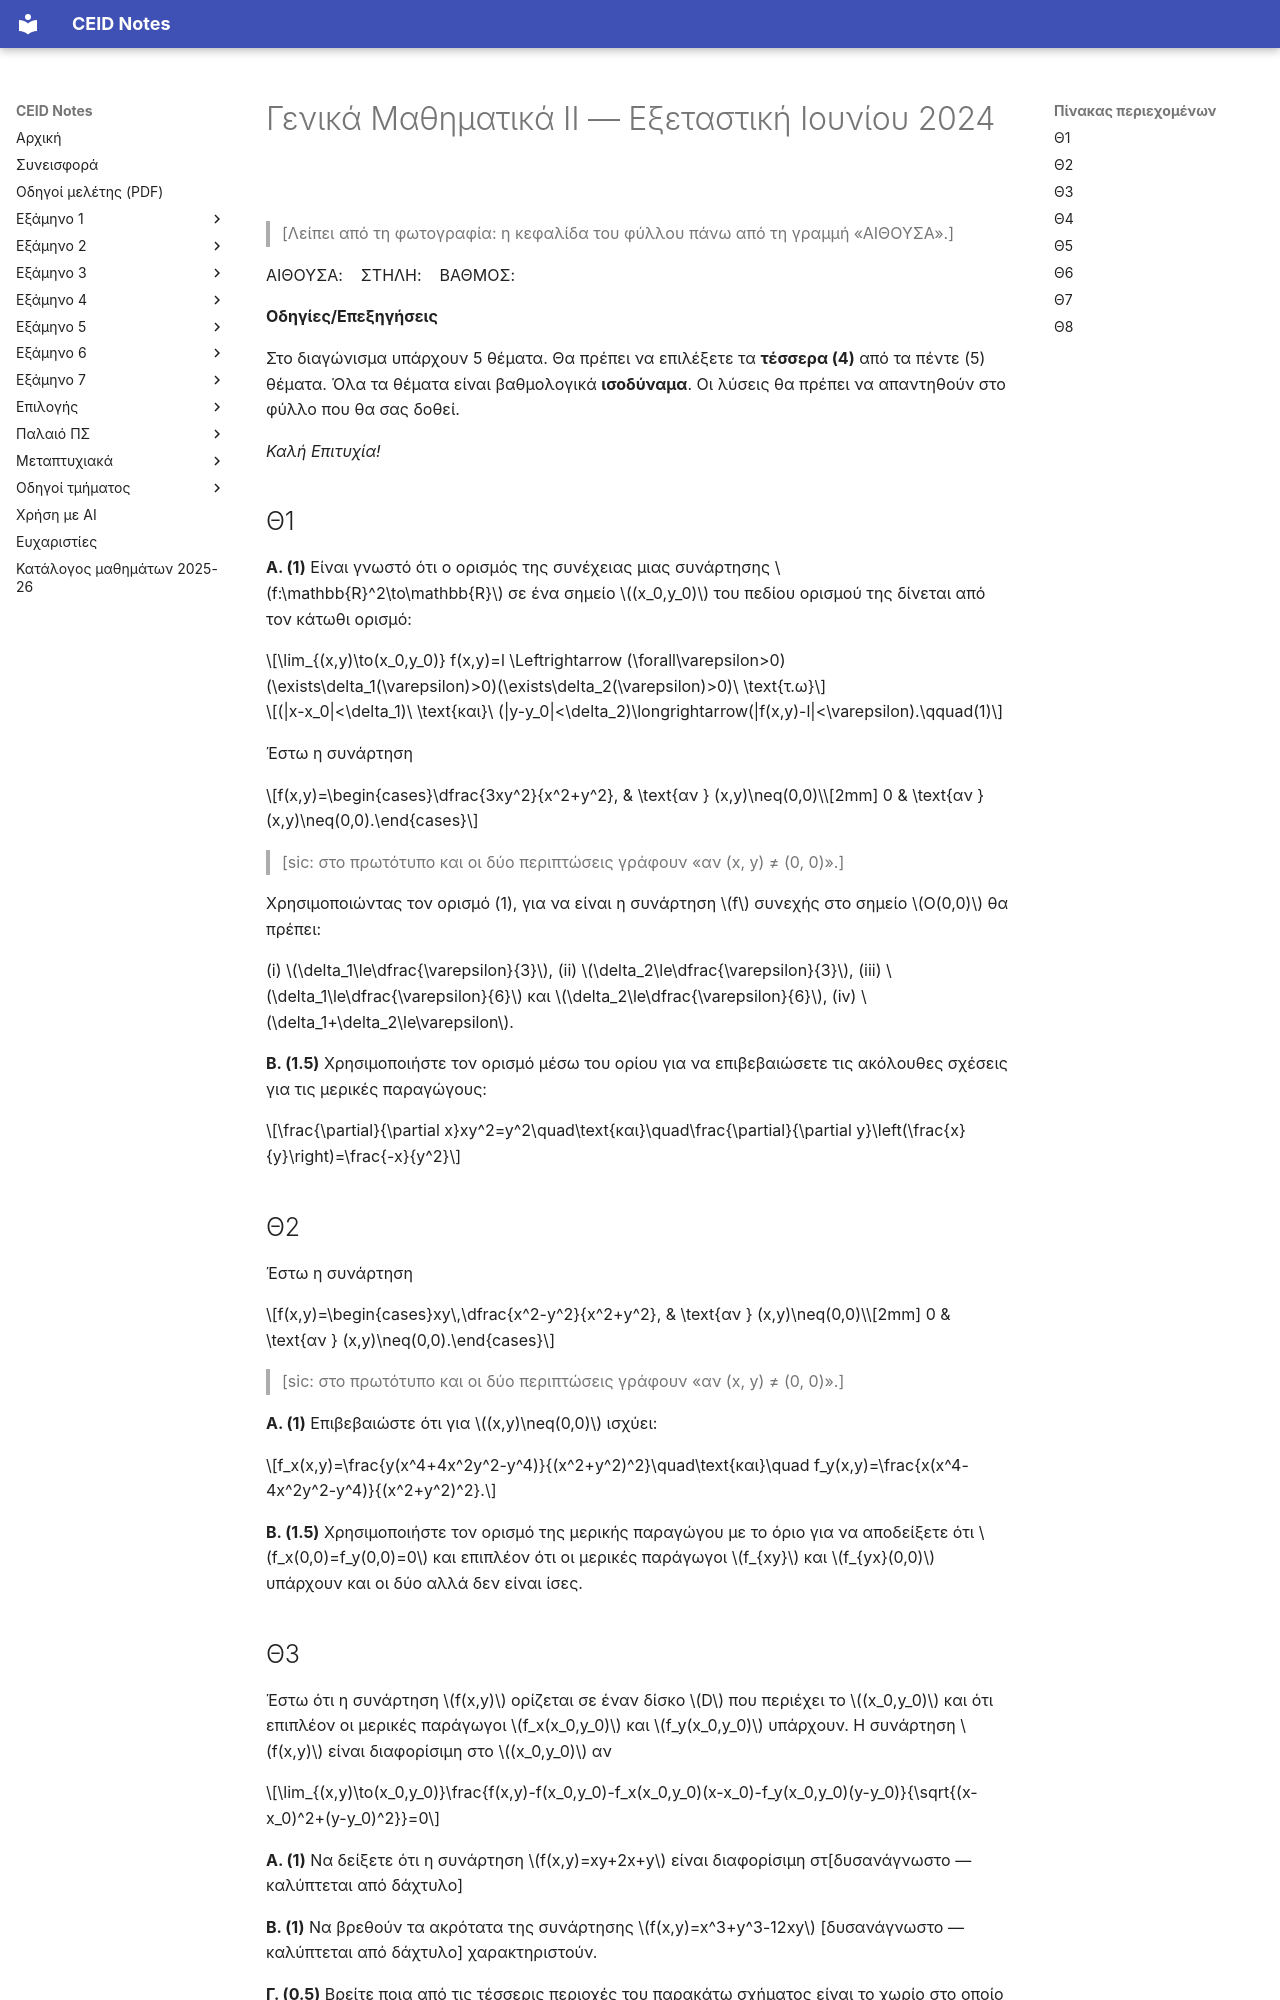

repository: kdngiorgos/ceid-notes · page: Semesters/Semester 3 (3ο Εξάμηνο)/Γενικά Μαθηματικά ΙΙ - CEID_23Y201/Previous Exams/2024-06.html · generator: mkdocs

---
course: CEID_23Y201
session: 2024-06
label: "Εξεταστική Ιουνίου 2024 (φωτογραφίες θεμάτων)"
sources: [IMG-3c11226a4fe189862ca00816003d4afb-V.jpg, 20240705_183036.jpg, 20240705_183047.jpg]
format: mixed
duration_min: null
notes: "Τυπωμένο φύλλο σε τρεις φωτογραφίες κινητού· οι οδηγίες λένε 5 θέματα, επιλέγονται 4, ισοδύναμα βαθμολογικά, αλλά το φύλλο αριθμεί Θ1–Θ8 (το σχόλιο φοιτητή στο Discord 2025-02-04 το επισημαίνει)· τα επιμέρους ερωτήματα φέρουν βαθμούς σε παρένθεση, π.χ. (1), (1.5), (0.5). Η ημερομηνία δεν φαίνεται στις φωτογραφίες (η κεφαλίδα της 1ης σελίδας διαφαίνεται μόνο αντεστραμμένη, ξεθωριασμένη, στο πίσω μέρος της 2ης φωτογραφίας και δεν διαβάζεται)· τα αρχεία έχουν ημερομηνία 2024-07-05 και ανέβηκαν στο Discord στις 2024-07-25 ως «Θέματα Ιουνίου». Λείπουν από τις φωτογραφίες: η κεφαλίδα, το υπόλοιπο του Θ4 μετά το Α (αν υπάρχει) και ο τίτλος και το Α του Θ5· δάχτυλο καλύπτει το τέλος των Θ3.Α και Θ3.Β."
transcription: partial
solutions: ai-unverified
---
# Γενικά Μαθηματικά ΙΙ — Εξεταστική Ιουνίου 2024

> [Λείπει από τη φωτογραφία: η κεφαλίδα του φύλλου πάνω από τη γραμμή «ΑΙΘΟΥΣΑ».]

ΑΙΘΟΥΣΑ: &nbsp;&nbsp; ΣΤΗΛΗ: &nbsp;&nbsp; ΒΑΘΜΟΣ:

**Οδηγίες/Επεξηγήσεις**

Στο διαγώνισμα υπάρχουν 5 θέματα. Θα πρέπει να επιλέξετε τα **τέσσερα (4)** από τα πέντε (5) θέματα. Όλα τα θέματα είναι βαθμολογικά **ισοδύναμα**. Οι λύσεις θα πρέπει να απαντηθούν στο φύλλο που θα σας δοθεί.

*Καλή Επιτυχία!*

## Θ1

**Α. (1)** Είναι γνωστό ότι ο ορισμός της συνέχειας μιας συνάρτησης $f:\mathbb{R}^2\to\mathbb{R}$ σε ένα σημείο $(x_0,y_0)$ του πεδίου ορισμού της δίνεται από τον κάτωθι ορισμό:

$$\lim_{(x,y)\to(x_0,y_0)} f(x,y)=l \Leftrightarrow (\forall\varepsilon>0)(\exists\delta_1(\varepsilon)>0)(\exists\delta_2(\varepsilon)>0)\ \text{τ.ω}$$

$$(|x-x_0|<\delta_1)\ \text{και}\ (|y-y_0|<\delta_2)\longrightarrow(|f(x,y)-l|<\varepsilon).\qquad(1)$$

Έστω η συνάρτηση

$$f(x,y)=\begin{cases}\dfrac{3xy^2}{x^2+y^2}, & \text{αν } (x,y)\neq(0,0)\\[2mm] 0 & \text{αν } (x,y)\neq(0,0).\end{cases}$$

> [sic: στο πρωτότυπο και οι δύο περιπτώσεις γράφουν «αν (x, y) ≠ (0, 0)».]

Χρησιμοποιώντας τον ορισμό (1), για να είναι η συνάρτηση $f$ συνεχής στο σημείο $O(0,0)$ θα πρέπει:

(i) $\delta_1\le\dfrac{\varepsilon}{3}$, (ii) $\delta_2\le\dfrac{\varepsilon}{3}$, (iii) $\delta_1\le\dfrac{\varepsilon}{6}$ και $\delta_2\le\dfrac{\varepsilon}{6}$, (iv) $\delta_1+\delta_2\le\varepsilon$.

**Β. (1.5)** Χρησιμοποιήστε τον ορισμό μέσω του ορίου για να επιβεβαιώσετε τις ακόλουθες σχέσεις για τις μερικές παραγώγους:

$$\frac{\partial}{\partial x}xy^2=y^2\quad\text{και}\quad\frac{\partial}{\partial y}\left(\frac{x}{y}\right)=\frac{-x}{y^2}$$

## Θ2

Έστω η συνάρτηση

$$f(x,y)=\begin{cases}xy\,\dfrac{x^2-y^2}{x^2+y^2}, & \text{αν } (x,y)\neq(0,0)\\[2mm] 0 & \text{αν } (x,y)\neq(0,0).\end{cases}$$

> [sic: στο πρωτότυπο και οι δύο περιπτώσεις γράφουν «αν (x, y) ≠ (0, 0)».]

**Α. (1)** Επιβεβαιώστε ότι για $(x,y)\neq(0,0)$ ισχύει:

$$f_x(x,y)=\frac{y(x^4+4x^2y^2-y^4)}{(x^2+y^2)^2}\quad\text{και}\quad f_y(x,y)=\frac{x(x^4-4x^2y^2-y^4)}{(x^2+y^2)^2}.$$

**Β. (1.5)** Χρησιμοποιήστε τον ορισμό της μερικής παραγώγου με το όριο για να αποδείξετε ότι $f_x(0,0)=f_y(0,0)=0$ και επιπλέον ότι οι μερικές παράγωγοι $f_{xy}$ και
$f_{yx}(0,0)$ υπάρχουν και οι δύο αλλά δεν είναι ίσες.

## Θ3

Έστω ότι η συνάρτηση $f(x,y)$ ορίζεται σε έναν δίσκο $D$ που περιέχει το $(x_0,y_0)$ και ότι επιπλέον οι μερικές παράγωγοι $f_x(x_0,y_0)$ και $f_y(x_0,y_0)$ υπάρχουν. Η συνάρτηση $f(x,y)$ είναι διαφορίσιμη στο $(x_0,y_0)$ αν

$$\lim_{(x,y)\to(x_0,y_0)}\frac{f(x,y)-f(x_0,y_0)-f_x(x_0,y_0)(x-x_0)-f_y(x_0,y_0)(y-y_0)}{\sqrt{(x-x_0)^2+(y-y_0)^2}}=0$$

**Α. (1)** Να δείξετε ότι η συνάρτηση $f(x,y)=xy+2x+y$ είναι διαφορίσιμη στ[δυσανάγνωστο — καλύπτεται από δάχτυλο]

**Β. (1)** Να βρεθούν τα ακρότατα της συνάρτησης $f(x,y)=x^3+y^3-12xy$ [δυσανάγνωστο — καλύπτεται από δάχτυλο] χαρακτηριστούν.

**Γ. (0.5)** Βρείτε ποια από τις τέσσερις περιοχές του παρακάτω σχήματος είναι το χωρίο στο οποίο λαμβάνει χώρα η διπλή ολοκλήρωση

$$\int_{-\sqrt{2}/2}^{0}\int_{-x}^{\sqrt{1-x^2}} f(x,y)\,dy\,dx$$

> [Σχήμα: άνω ημικύκλιο με κέντρο την αρχή των αξόνων· ο οριζόντιος άξονας φέρει την ένδειξη x και τις τιμές −1 και 1 στα άκρα του ημικυκλίου, ο κατακόρυφος την ένδειξη y· από την αρχή των αξόνων φέρονται δύο ευθύγραμμα τμήματα προς το τόξο — το δεξί σχηματίζει με τον άξονα x γωνία που σημειώνεται π/4, το αριστερό είναι συμμετρικό ως προς τον κατακόρυφο άξονα· οι τέσσερις περιοχές του ημικυκλίου, από αριστερά προς τα δεξιά, φέρουν τις ενδείξεις A (αριστερά από το αριστερό τμήμα), B (μεταξύ του αριστερού τμήματος και του κατακόρυφου άξονα), C (μεταξύ του κατακόρυφου άξονα και του δεξιού τμήματος), D (μεταξύ του δεξιού τμήματος και του θετικού ημιάξονα x).]

## Θ4

**Α. (1)** Εξετάστε ως προς την συνέχεια στο $(0,0)$ τις συναρτήσεις

(i) $f(x,y)=\begin{cases}\dfrac{xy}{\sqrt{x^2+y^2}}, & \text{αν } (x,y)\neq(0,0)\\[2mm] 0 & \text{αν } (x,y)=(0,0)\end{cases}$

και (ii) $f(x,y)=\begin{cases}\dfrac{xy}{\sqrt{x^2+y^2}}\cos(xy), & \text{αν } (x,y)\neq(0,0)\\[2mm] 0 & \text{αν } (x,y)=(0,0).\end{cases}$

> [Λείπει από τη φωτογραφία: τυχόν υπόλοιπο του Θ4 μετά το Α (η φωτογραφία τελειώνει εδώ).]
